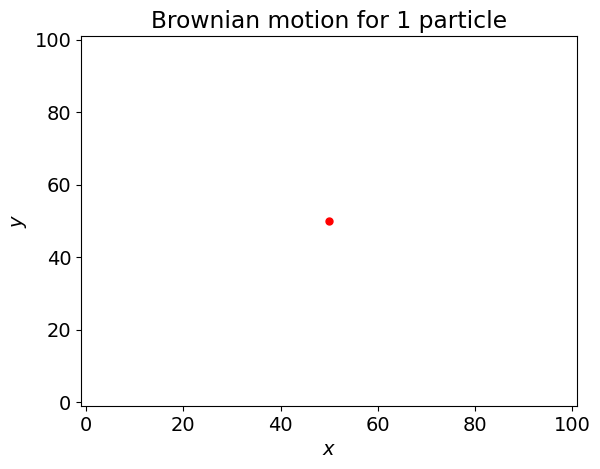

This figure's Python source: (Note: this script raises an exception after producing the figure.)
# Solution to problem 10.3 of Newman
# [redacted]
# Date: 14 November 2018

from random import randrange
import numpy as np
import matplotlib.pyplot as plt
from matplotlib import rc


def nextmove(x, y):
    """ randomly choose a direction
    0 = up, 1 = down, 2 = left, 3 = right"""
    direction = randrange(4)

    if direction == 0:  # move up
        y += 1
    elif direction == 1:  # move down
        y -= 1
    elif direction == 2:  # move right
        x += 1
    elif direction == 3:  # move left
        x -= 1
    else:
        print("error: direction isn't 0-3")

    return x, y


font = {'family': 'DejaVu Sans', 'size': 14}  # adjust fonts
rc('font', **font)
dpi = 150  # dots per inch

# %% main program starts here ------------------------------------------------|
plt.ion()

Lp = 101  # size of domain
N = 1  # number of particles
Nt = 5000  # max number of steps
# list to represent x and y positions of anchored points
centre_point = (Lp-1)//2  # middle point of domain

# set up animation
animation_interval = 500  # how many moves to make before updating plot of
# Brownian motion
plt.figure(1, dpi=dpi)  # if animated
plt.title('Brownian motion for 1 particle')
moving_plot = plt.plot(centre_point, centre_point, '.r', markersize=10)
plt.xlim([-1, Lp])
plt.ylim([-1, Lp])
plt.xlabel('$x$')
plt.ylabel('$y$')

xpos = np.empty(Nt)
ypos = np.empty(Nt)

xp = centre_point
yp = centre_point

for i in range(Nt):
    xpp, ypp = nextmove(xp, yp)  # make a move
    if xp == 0:  # Check if the particle had reached left wall
        if yp == 0:  # it had also reached bottom left corner
            print("  bottom left corner hit")  # to check it works
            while xpp < 0 or ypp < 0:  # that's if it ran into wall
                xpp, ypp = nextmove(xp, yp)
        elif yp == Lp-1:  # top left corner
            print("  top left corner hit")  # to check it works
            while xpp < 0 or ypp > Lp-1:  # that's if it ran into wall
                xpp, ypp = nextmove(xp, yp)
        else:  # It had just reached the wall
            while xpp < 0:
                xpp, ypp = nextmove(xp, yp)
        xp, yp = xpp, ypp
    elif xp == Lp-1:  # Check if the particle has reached right wall
        if yp == 0:  # it had also reached bottom right corner
            print("  bottom right corner hit")  # to check it works
            while xpp > Lp-1 or ypp < 0:  # that's if it ran into wall
                xpp, ypp = nextmove(xp, yp)
        elif yp == Lp-1:  # top right corner
            print("  top right corner hit")  # to check it works
            while xpp > Lp-1 or ypp > Lp-1:  # that's if it ran into wall
                xpp, ypp = nextmove(xp, yp)
        else:  # It had just reached the wall
            while xpp > Lp-1:
                xpp, ypp = nextmove(xp, yp)
        xp, yp = xpp, ypp
    elif yp == 0:  # Check if the particle has reached bottom wall
        # Note: we have treated the corners already
        while ypp < 0:  # that's if it ran into wall
            xpp, ypp = nextmove(xp, yp)
        xp, yp = xpp, ypp
    elif yp == Lp-1:  # Check if the particle has reached top wall
        # Note: we have treated the corners already
        while ypp > Lp-1:  # that's if it ran into wall
            xpp, ypp = nextmove(xp, yp)
        xp, yp = xpp, ypp
    else:  # If neither of the above, move particle and continue for loop
        xp, yp = xpp, ypp

    xpos[i], ypos[i] = xp, yp

    if i % animation_interval == 0:
        moving_plot[0].set_xdata(xp)
        moving_plot[0].set_ydata(yp)
        plt.draw()
        plt.pause(0.001)

plt.figure(2, dpi=dpi)
plt.plot(xpos, ypos)
plt.title('Brownian motion for 1 particle')
plt.axis('scaled')
plt.xlim([-1, Lp])
plt.ylim([-1, Lp])
plt.xlabel('$x$')
plt.ylabel('$y$')
plt.savefig('Lab10-Q1a.pdf')
